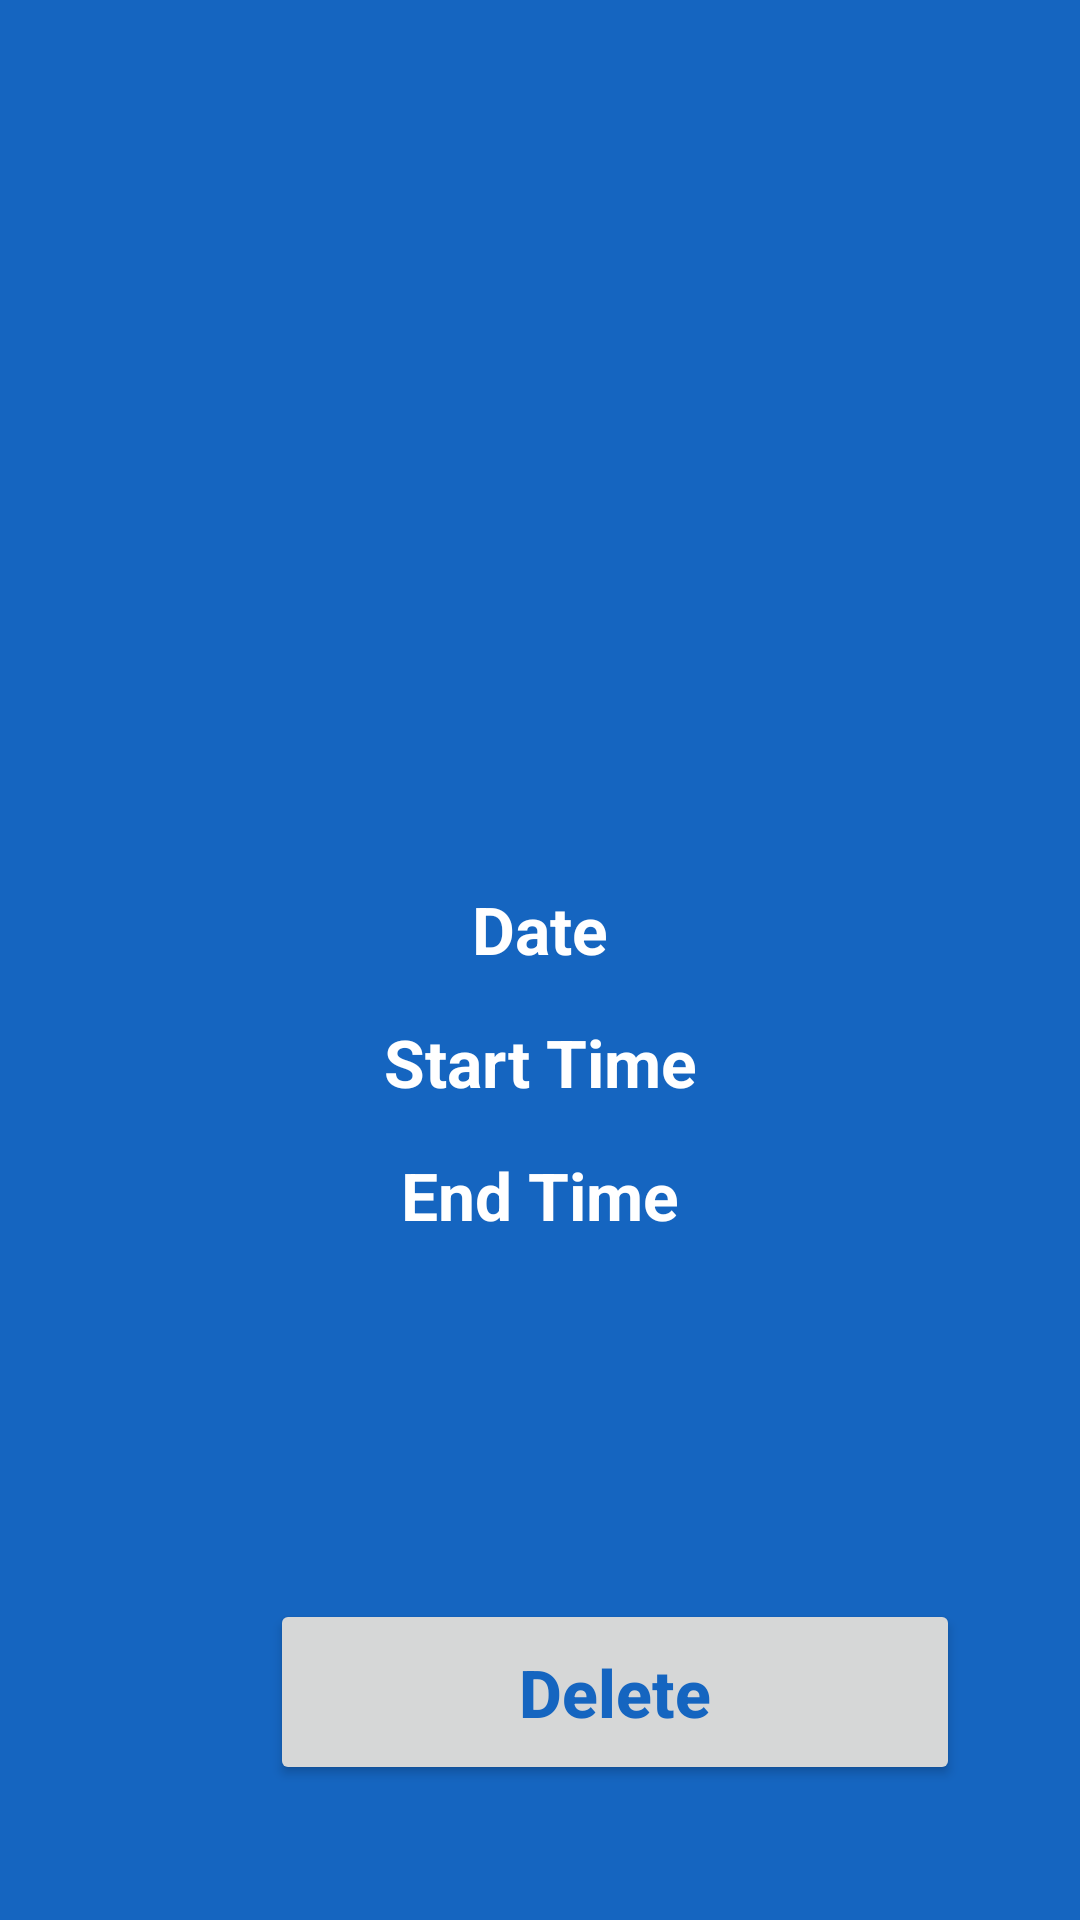

Layout XML and referenced resources for this Android screen:
<!-- AndroidManifest.xml: application theme AppTheme -->
<!-- res/layout/activity_user_availability.xml -->
<?xml version="1.0" encoding="utf-8"?>
<android.support.design.widget.CoordinatorLayout
    xmlns:android="http://schemas.android.com/apk/res/android"
    xmlns:app="http://schemas.android.com/apk/res-auto"
    xmlns:tools="http://schemas.android.com/tools"
    android:layout_width="match_parent"
    android:layout_height="match_parent"
    tools:context=".UserAvailability"
    android:background="?attr/colorPrimary">

    <ImageView
        android:layout_width="232dp"
        android:layout_height="224dp"
        android:layout_marginStart="90dp"
        android:layout_marginTop="50dp"
        android:background="@drawable/ic_time_24dp"
        android:contentDescription="@string/description" />


    <LinearLayout
        android:layout_width="match_parent"
        android:layout_height="152dp"
        android:layout_marginTop="280dp"
        android:orientation="vertical">


        <TextView
            android:id="@+id/a_date_textu"
            android:layout_width="match_parent"
            android:layout_height="wrap_content"
            android:layout_marginTop="15dp"
            android:text="@string/date"
            android:textAlignment="center"
            android:textColor="@android:color/background_light"
            android:textSize="22sp"
            android:textStyle="bold" />

        <TextView
            android:id="@+id/a_start_timeu"
            android:layout_width="match_parent"
            android:layout_height="wrap_content"
            android:layout_marginTop="15dp"
            android:text="@string/start_time"
            android:textAlignment="center"
            android:textColor="@android:color/background_light"
            android:textSize="22sp"
            android:textStyle="bold" />

        <TextView
            android:id="@+id/a_end_timeu"
            android:layout_width="match_parent"
            android:layout_height="wrap_content"
            android:layout_marginTop="15dp"
            android:text="@string/end_time"
            android:textAlignment="center"
            android:textColor="@android:color/background_light"
            android:textSize="22sp"
            android:textStyle="bold" />


    </LinearLayout>


    <Button
        android:id="@+id/btn_deletetime"
        android:layout_width="230dp"
        android:layout_height="62dp"
        android:layout_gravity="bottom"
        android:layout_marginStart="90dp"
        android:layout_marginBottom="45dp"
        android:onClick="DeleteTime"
        android:text="@string/delete"
        android:textAllCaps="false"
        android:textColor="@color/colorAccent"
        android:textSize="22sp"
        android:textStyle="bold" />









</android.support.design.widget.CoordinatorLayout>
<!-- resources referenced by this layout -->
<resources>
  <color name="colorAccent">#1565C0</color>
  <string name="date">Date</string>
  <string name="delete">Delete</string>
  <string name="description">Description</string>
  <string name="end_time">End Time</string>
  <string name="start_time">Start Time</string>
  <style name="AppTheme" parent="Theme.AppCompat.Light.NoActionBar">
          
          <item name="colorPrimary">@color/colorPrimary</item>
          <item name="colorPrimaryDark">@color/colorAccent</item>
          <item name="colorAccent">@color/colorAccent</item>
      </style>
  <color name="colorPrimary">#1565C0</color>
</resources>
